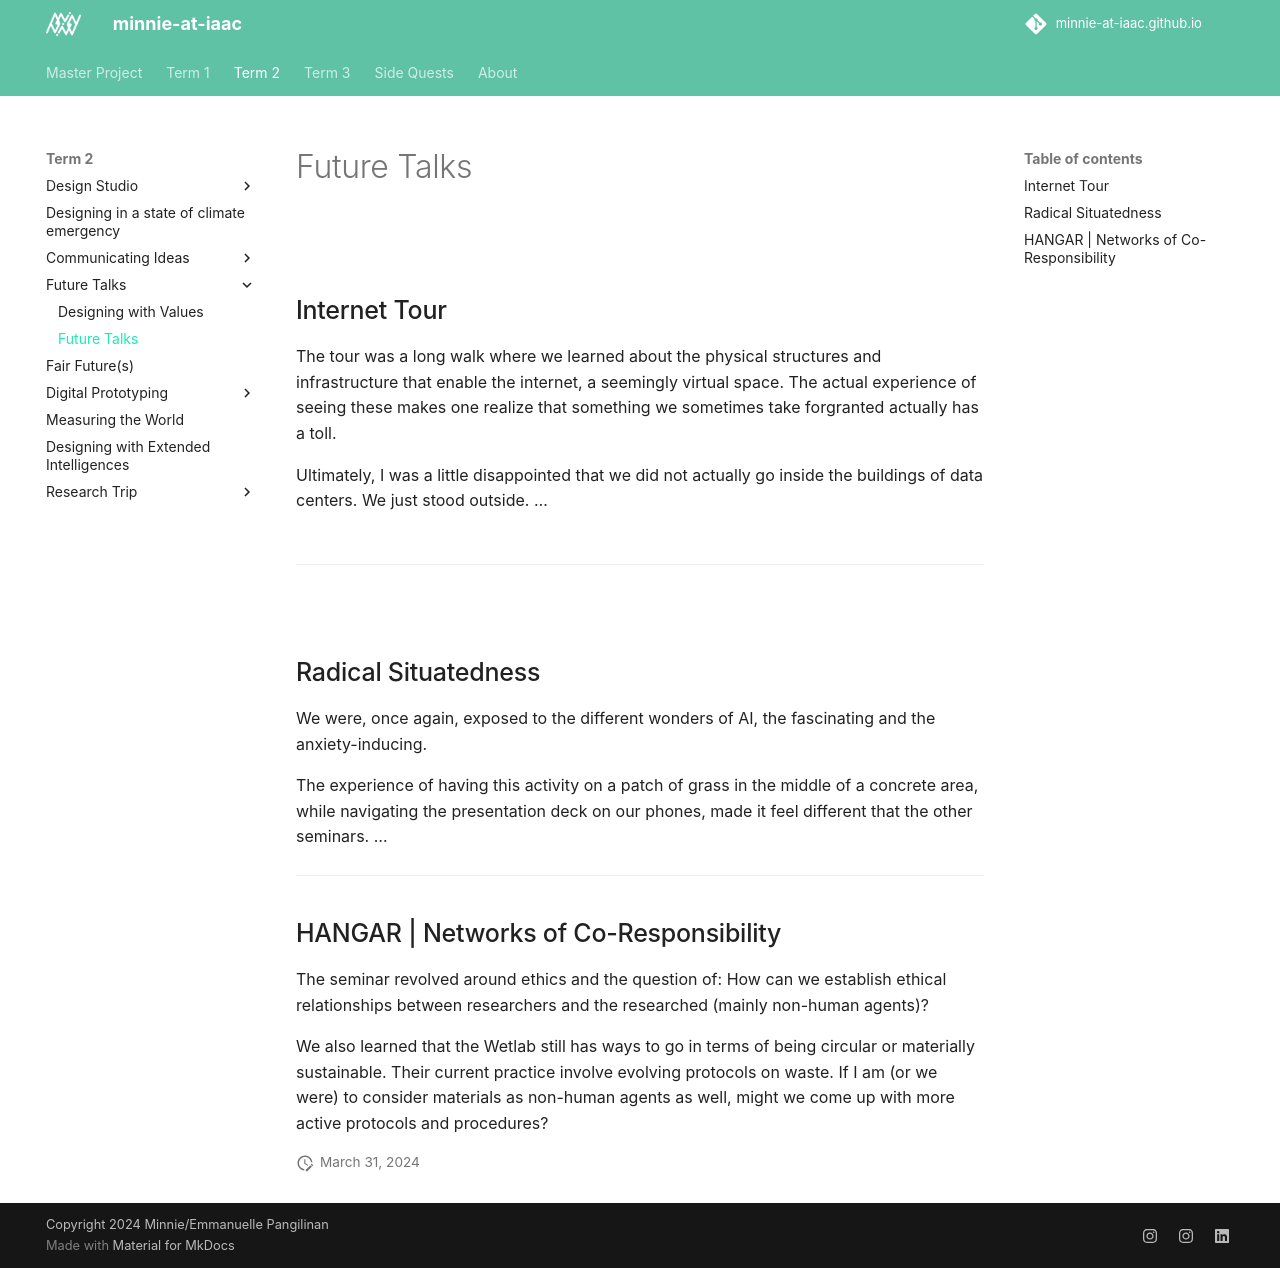

repository: minnie-at-iaac/minnie-at-iaac.github.io · page: term2/03-Future-Talks/Future-Talks/index.html · generator: mkdocs

![](../../images/Internet-Tour/internet-tour-03.jpg){width=100%}
## Internet Tour
The tour was a long walk where we learned about the physical structures and infrastructure that enable the internet, a seemingly virtual space. The actual experience of seeing these makes one realize that something we sometimes take forgranted actually has a toll. 

Ultimately, I was a little disappointed that we did not actually go inside the buildings of data centers. We just stood outside. ...  
![](../../images/Internet-Tour/internet-tour-01.jpg){width=25%}
![](../../images/Internet-Tour/internet-tour-02.jpg){width=25%}
___

![](../../images/Radical-Situatedness/radical-situatedness.gif){width=100%}
## Radical Situatedness
We were, once again, exposed to the different wonders of AI, the fascinating and the anxiety-inducing. 

The experience of having this activity on a patch of grass in the middle of a concrete area, while navigating the presentation deck on our phones, made it feel different that the other seminars.  ...

___

## HANGAR | Networks of Co-Responsibility
The seminar revolved around ethics and the question of: How can we establish ethical relationships between researchers and the researched (mainly non-human agents)? 

We also learned that the Wetlab still has ways to go in terms of being circular or materially sustainable. Their current practice involve evolving protocols on waste. If I am (or we were) to consider materials as non-human agents as well, might we come up with more active protocols and procedures?
